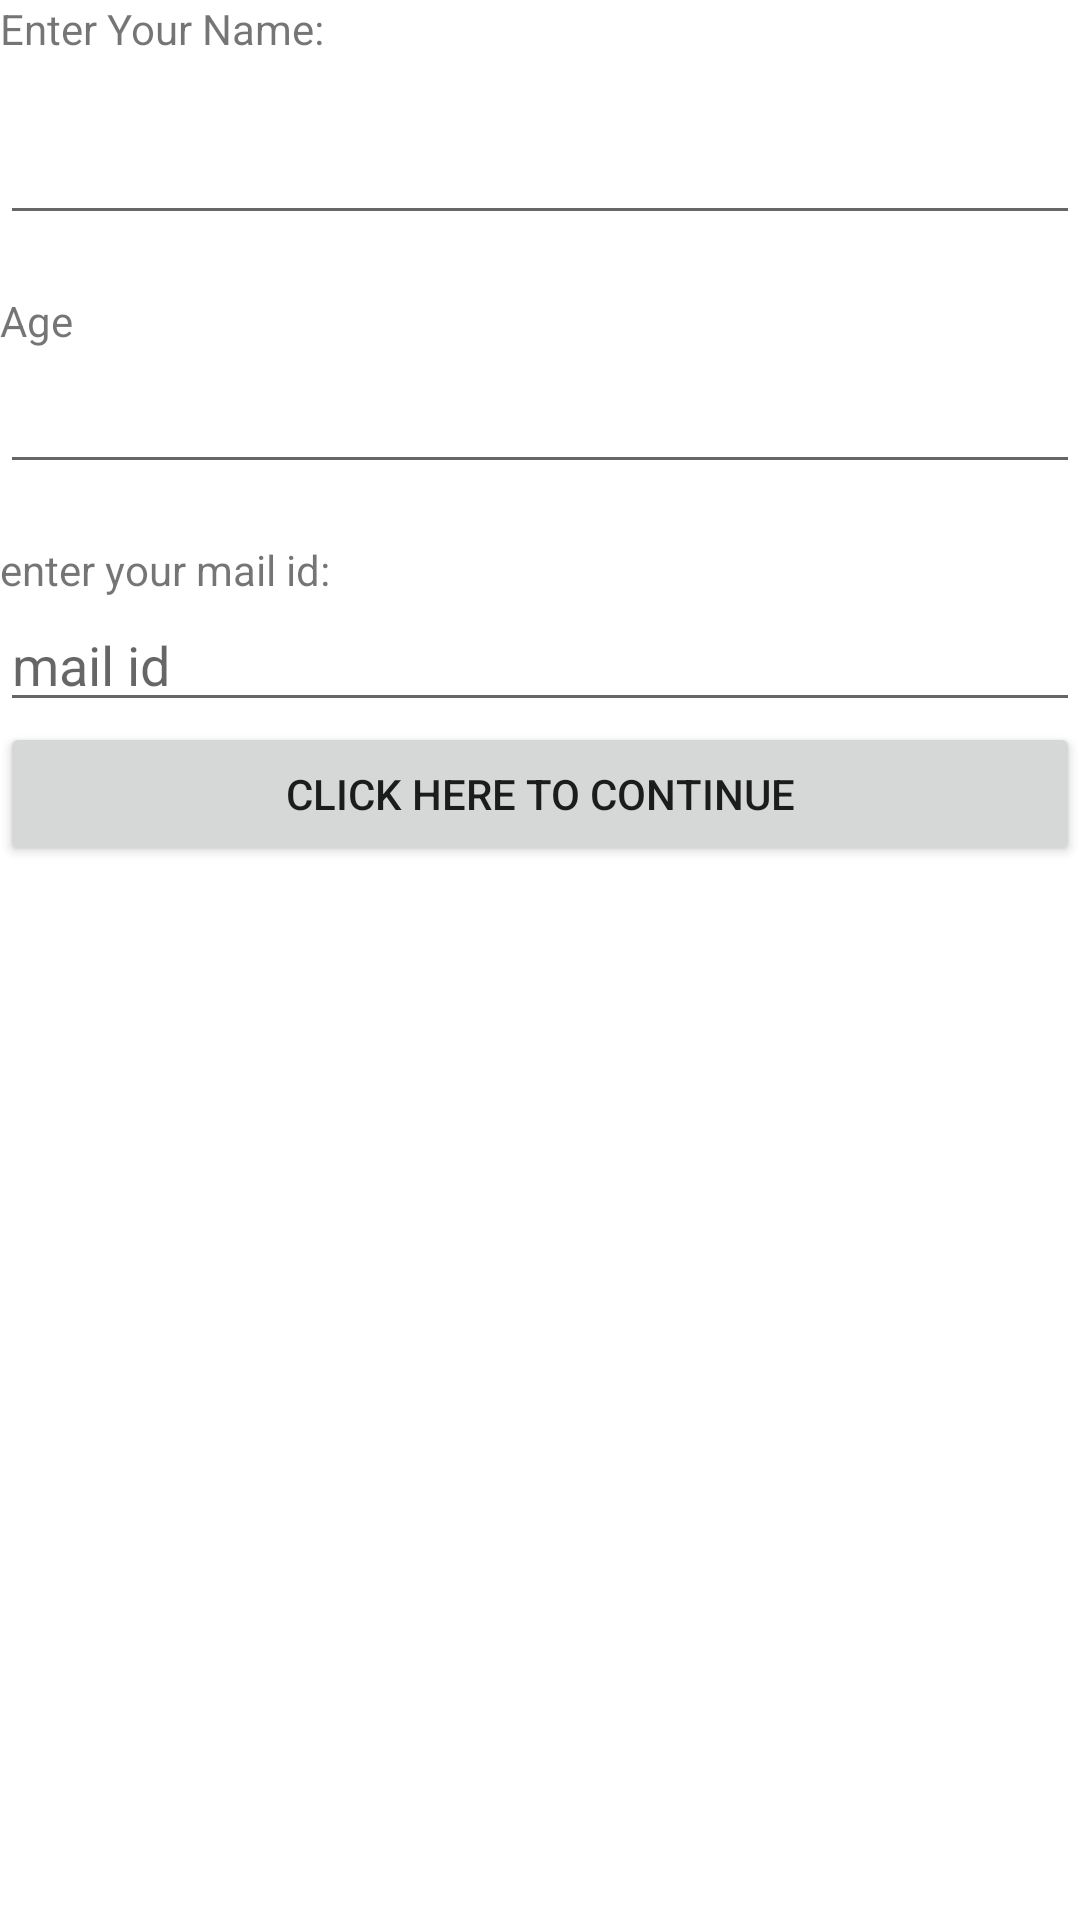

Android layout source for this screen:
<!-- AndroidManifest.xml: application theme Theme.Tcshealthportal -->
<!-- res/layout/activity_main.xml -->
<?xml version="1.0" encoding="utf-8"?>
<LinearLayout xmlns:android="http://schemas.android.com/apk/res/android"
    xmlns:app="http://schemas.android.com/apk/res-auto"
    xmlns:tools="http://schemas.android.com/tools"
    android:layout_width="match_parent"
    android:layout_height="match_parent"
    android:orientation="vertical"
    tools:context=".MainActivity">
    <TextView
        android:layout_width="wrap_content"
        android:layout_height="37dp"
        android:text="Enter Your Name:"
        app:layout_constraintBottom_toBottomOf="parent"
        app:layout_constraintHorizontal_bias="0.137"
        app:layout_constraintLeft_toLeftOf="parent"
        app:layout_constraintRight_toRightOf="parent"
        app:layout_constraintTop_toTopOf="parent"
        app:layout_constraintVertical_bias="0.0"
        tools:ignore="HardcodedText" />
    <EditText
        android:id="@+id/user_name"
        android:layout_width="match_parent"
        android:layout_height="wrap_content"
        tools:ignore="Autofill,LabelFor,MissingConstraints,TextFields"
        tools:layout_editor_absoluteX="0dp"
        tools:layout_editor_absoluteY="42dp" />
    <TextView
        android:layout_width="match_parent"
        android:layout_height="wrap_content"
        android:id="@+id/response"
        tools:ignore="MissingConstraints" />
    <TextView
        android:layout_width="632dp"
        android:layout_height="30dp"
        android:text="Age"
        app:layout_constraintBottom_toBottomOf="parent"
        app:layout_constraintHorizontal_bias="0.137"
        app:layout_constraintLeft_toLeftOf="parent"
        app:layout_constraintRight_toRightOf="parent"
        app:layout_constraintTop_toTopOf="parent"
        app:layout_constraintVertical_bias="0.0"
        tools:ignore="HardcodedText" />

    <EditText
        android:id="@+id/user_name"
        android:layout_width="match_parent"
        android:layout_height="34dp"
        tools:ignore="Autofill,DuplicateIds,LabelFor,MissingConstraints,TextFields"
        tools:layout_editor_absoluteX="0dp"
        tools:layout_editor_absoluteY="42dp" />
    <TextView
        android:id="@+id/response"
        android:layout_width="match_parent"
        android:layout_height="wrap_content"
        tools:ignore="DuplicateIds,MissingConstraints" />
    <TextView
        android:layout_width="match_parent"
        android:layout_height="wrap_content"
        android:text="enter your mail id:" />

    <EditText
        android:id="@+id/user_name1"
        android:layout_width="match_parent"
        android:layout_height="wrap_content"
        android:hint="mail id" />
    <Button
        android:id="@+id/click_btn"
        android:layout_width="match_parent"
        android:layout_height="wrap_content"
        android:text="click here to continue" />
    <TextView
        android:layout_width="match_parent"
        android:layout_height="wrap_content"
        android:id="@+id/response1"/>


</LinearLayout>
<!-- resources referenced by this layout -->
<resources>
  <style name="Theme.Tcshealthportal" parent="Theme.MaterialComponents.DayNight.DarkActionBar">
          
          <item name="colorPrimary">@color/purple_500</item>
          <item name="colorPrimaryVariant">@color/purple_700</item>
          <item name="colorOnPrimary">@color/white</item>
          
          <item name="colorSecondary">@color/teal_200</item>
          <item name="colorSecondaryVariant">@color/teal_700</item>
          <item name="colorOnSecondary">@color/black</item>
          
          <item name="android:statusBarColor" tools:targetApi="l">?attr/colorPrimaryVariant</item>
          
      </style>
  <!-- not gathered from this repository: default colours our renderer supplied (Android Studio template values) -->
  <color name="purple_500">#FF6200EE</color>
  <color name="purple_700">#FF3700B3</color>
  <color name="teal_200">#FF03DAC5</color>
  <color name="teal_700">#FF018786</color>
  <color name="black">#FF000000</color>
  <color name="white">#FFFFFFFF</color>
</resources>
